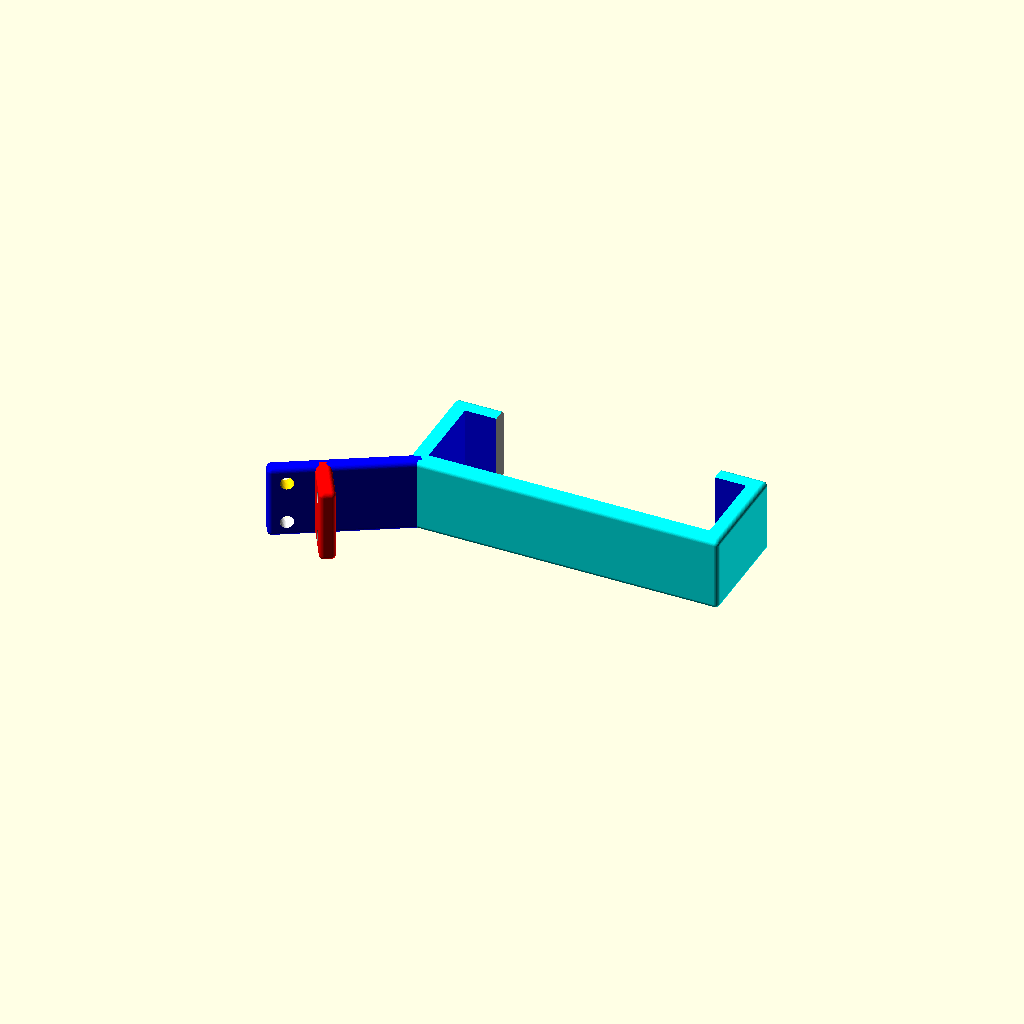
Cell 1 — every parameter at its default value.
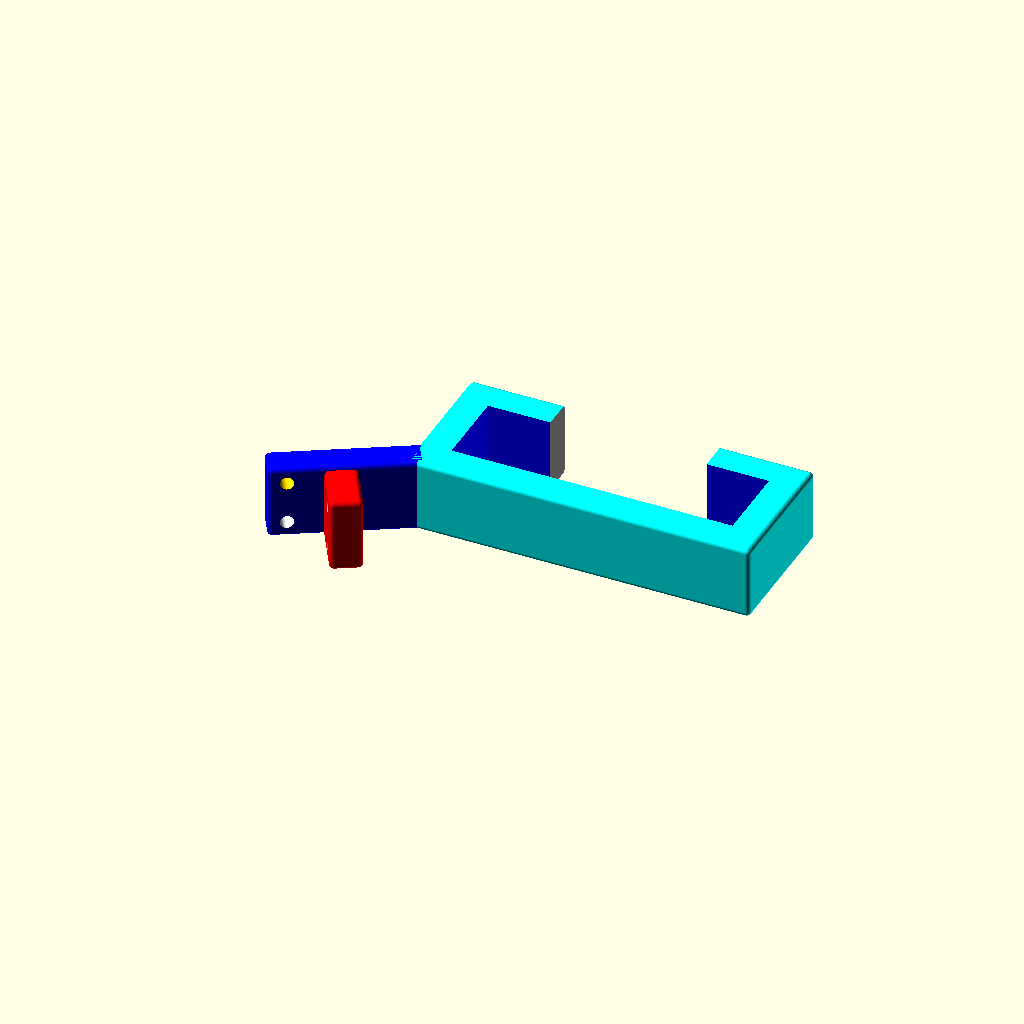
Cell 2 — thickness set to 14, the other parameters unchanged.
One fixed orthographic camera (rotation 55°, 0°, 25°; colour scheme Cornfield) for every cell.
OpenSCAD source file scad/PanelDue-Mount.scad:
///////////////////////////////////////////////////////////////////////////////////////
// PanelDue-Mount.scad - something simple to hold dc42's PanelDue case to 2020
///////////////////////////////////////////////////////////////////////////////////////
// created 7/12/2016
// last update 5/31/20
///////////////////////////////////////////////////////////////////////////////////////
// 8/4/16  - changed bracket to take args for size of paneldue case
// 8/13/16 - width of bracket now based on depth of PanelDue case
//			 can now rotate the tabbed version 90 degrees
// 9/3/16  - Added param to select mounting holes in bracket()
// 9/11/16 - Can now tilt bracket if Rt is 0
// 12/17/18	- Added color to preview
// 5/31/20	- Added an extra bracke for the bottom version
///////////////////////////////////////////////////////////////////////////////////////
include <inc/screwsizes.scad>
use <inc/cubeX.scad>
$fn=50;
///////////////////////////////////////////////////////////////////////////////////////
clearance = 2;	// amount needed to let the case slide in
thickness = 7;	// thickness of the bracket
///////////////////////////////////////////////////////////////////////////////////////

//bracket(31,89.5);				// for a 4.3" PanelDue
//bracket(33,124);				// for a 7" PanelDue
//tabbedbracket(31,89.5,20,0);	// 3rd arg is length of mounting tab, 4th arg is rotate 90 degrees
								// 5 arg is angle of bracket if 4th arg is 0 (default: 30)
//tabbedbracket(33,124,20,0);		// for a 7" PanelDue at the bottom 2020 of the printer
tabbedbracket(33,124,60,0,30,0);	// for a 7" PanelDue at the top 2040 of the printer

//////////////////////////////////////////////////////////////////////////////////////

module bracket(p_depth,p_height,Mounting=1,Bottom=0) {	// 1st arg: depth, 2nd arg: height
	difference() {
		color("cyan") cubeX([p_height+clearance+thickness*2,p_depth+clearance+thickness*2,p_depth],2);
		// suck out center
		translate([thickness,thickness,-1]) color("blue") cube([p_height+clearance,p_depth+clearance,p_depth+5]);
		// remove part in front of screen
		translate([thickness*3,p_depth+clearance,-1]) color("gray") cube([p_height+clearance-thickness*4,p_depth+clearance,45]);
		if(Mounting) mountingholes(p_depth,p_height);
		clampingscrew(p_depth,p_height);
	}

}

//////////////////////////////////////////////////////////////////////////////////////////////

module mountingholes(p_depth,p_height) { // flat mounting
	translate([(p_height+clearance)/4+6,thickness+2,p_depth/2])
		rotate([90,0,0]) color("red") cylinder(h=thickness*2,d=screw5);
	translate([p_height+clearance - p_height/4+6,thickness+2,p_depth/2])
		rotate([90,0,0]) color("black") cylinder(h=thickness*2,d=screw5);
	translate([(p_height+clearance)/4+6,thickness+11,p_depth/2])
		rotate([90,0,0]) color("white") cylinder(h=thickness*2,d=screw5hd);
	translate([p_height+clearance - p_height/4+6,thickness+11,p_depth/2])
		rotate([90,0,0]) color("gray") cylinder(h=thickness*2,d=screw5hd);
}

////////////////////////////////////////////////////////////////////////////////////////////////////////

module clampingscrew(p_depth,p_height) {
	translate([-2,(p_depth+clearance)/2+thickness,p_depth/2]) rotate([0,90,0]) color("plum") cylinder(h=thickness*2,d=screw3t);
}

//////////////////////////////////////////////////////////////////////////////////////

module tabbedbracket(p_depth,p_height,m_depth,Rt,Angle=30,Bottom=0) {
	// add a tab for horizontal 2020 mount with the PanelDue above
	bracket(p_depth,p_height,0);
	if(Rt)
		translate([0,p_depth,0]) rotate([90,0,0]) thetab(p_depth,p_height,m_depth);
	else {
		if(Bottom) translate([5,0,0]) rotate([0,0,Angle]) thetab(p_depth,p_height,m_depth+5);
		else translate([5,0,0]) rotate([0,0,Angle]) thetab2(p_depth,p_height,m_depth+5);
	}
}

//////////////////////////////////////////////////////////////////////////////////////////

module thetab(p_depth,p_height,m_depth) {
	difference() {
		translate([-m_depth+4,0,0]) color("blue") cubeX([m_depth,thickness,p_depth],2);
		translate([-m_depth+12,10,7]) rotate([90,0,0]) color("white") cylinder(h=thickness*2,d=screw5);
		//translate([-m_depth+12,thickness*2+5,7]) rotate([90,0,0]) color("gray") cylinder(h=thickness*2,d=screw5hd);
		translate([-m_depth+12,10,p_depth-7]) rotate([90,0,0]) color("gold") cylinder(h=thickness*2,d=screw5);
		//translate([-m_depth+12,thickness*2+5,p_depth-7]) rotate([90,0,0]) color("black") cylinder(h=thickness*2,d=screw5hd);
	}
}
//////////////////////////////////////////////////////////////////////////////////////////

module thetab2(p_depth,p_height,m_depth) {
	difference() {
		translate([-m_depth+4,0,0]) color("blue") cubeX([m_depth,thickness,p_depth],2);
		translate([-m_depth+12,10,7]) rotate([90,0,0]) color("white") cylinder(h=thickness*2,d=screw5);
		translate([-m_depth+12,10,p_depth-7]) rotate([90,0,0]) color("gold") cylinder(h=thickness*2,d=screw5);
	}
	difference() {
		translate([-m_depth+thickness/2+20,-thickness-12,0]) color("red") cubeX([thickness,25,p_depth],2);
		translate([-m_depth+thickness/2+15,-thickness-3,7]) rotate([0,90,0]) color("gray") cylinder(h=20,d=screw5);
		translate([-m_depth+thickness/2+15,-thickness-3,p_depth-7]) rotate([0,90,0]) color("lightgray") cylinder(h=20,d=screw5);
	}
}

/////////////////// end of panelduemount.scad ////////////////////////////////////////
Parameter table extracted from the source (name, type, default, range or options):
clearance: number, default 2
thickness: number, default 7
